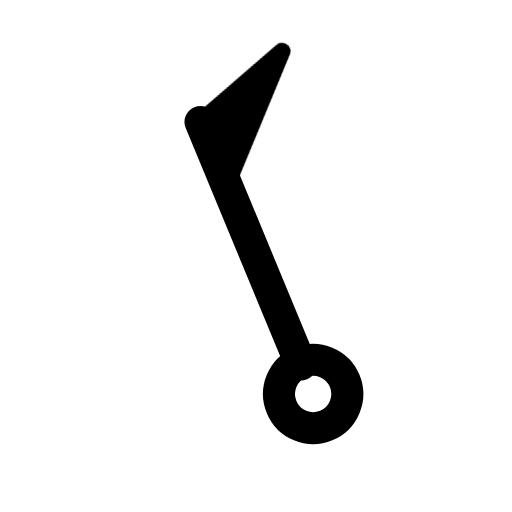
t = 0.00 s
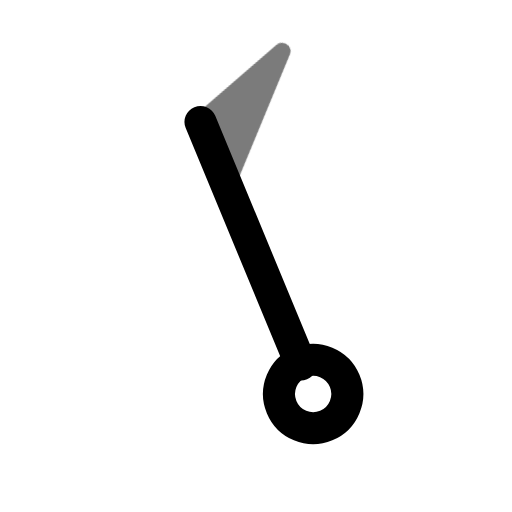
t = 0.44 s
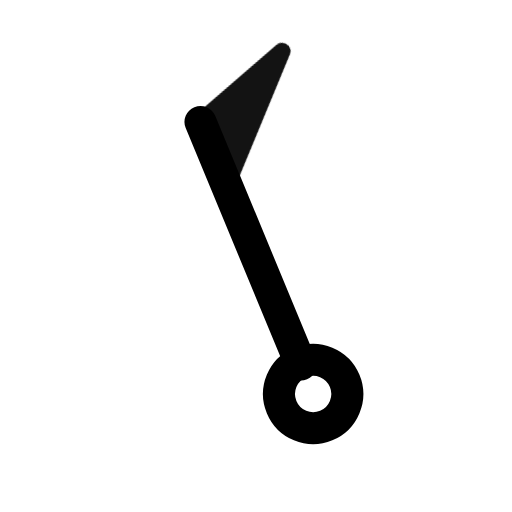
t = 0.94 s
t = 1.46 s: frame unchanged from t = 0.00 s, image omitted
t = 1.86 s: frame unchanged from t = 0.00 s, image omitted
t = 2.25 s: frame unchanged from t = 0.00 s, image omitted

The animated SVG that drew these frames (rendered in a browser with its animation timeline set to each time). Animation: 1 CSS @keyframes rule; one cycle of 2.65 s, repeats indefinitely.

<svg xmlns="http://www.w3.org/2000/svg" width="24" height="24" fill="none" stroke="currentColor" stroke-linecap="round" stroke-linejoin="round" stroke-width="2" viewBox="0 0 24 24">
    <!-- Generated by scripts/icon-expansion/generate.mjs -->
    <style>
        @media (prefers-reduced-motion: no-preference) {
            @keyframes ira-exp-pulse { 0%, 100% { opacity: 1; } 22% { opacity: .45; } 40% { opacity: 1; } }
            [data-ira-motion="wind-barb-nnw-50kt"] { transform-box: fill-box; transform-origin: center; animation: ira-exp-pulse 2.65s ease-in-out -0s infinite; }
        }
    </style>
    <g transform="rotate(337.5 12 12)"><g stroke-width="1.5"><path d="M12 5.2V17.5"/><circle cx="12" cy="19" r="1.6"/></g></g>
    <g data-ira-motion="wind-barb-nnw-50kt"><g transform="rotate(337.5 12 12)"><g stroke-width="1.25"><path d="M12 5.2l4.8 -1.6 -4.8 4.8z" fill="currentColor" stroke-width=".8"/></g></g></g>
</svg>
